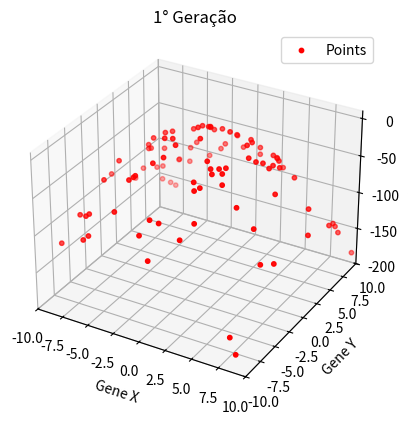

Write Python code to recreate this figure. (Note: this script raises an exception after producing the figure.)
import random
import numpy as np
import matplotlib.pyplot as plt

class individual:
    def __init__(self, x, y):
        self.real_x = x
        self.real_y = y
        self.bin_x = realToBinary(x)
        self.bin_y = realToBinary(y)
        self.fit = fitFunc(self.real_x, self.real_y)

class population:
    def __init__(self, pop_size, cross_rate, mutation_rate):
        self.pop_size = pop_size
        self.generation = 1
        self.mutation_rate = mutation_rate*100 # Para realizar operacoes com inteiros ao inves de float
        self.cross_rate = cross_rate*100       # Idem
        self.individuals = self.initFirstGen()
    
    def initFirstGen(self):
        pop = []
        for i in range(self.pop_size):
            pop.append(individual(random.randint(-10000, 10000)/1000, random.randint(-10000, 10000)/1000))
            #print(pop[i].real_x, pop[i].real_y, pop[i].fit)
        return pop
    
    def plotGraph(self):
        fig = plt.figure()
        ax = fig.add_subplot(111, projection='3d')

        x = []
        y = []
        z = []

        for individual in self.individuals:
            x.append(individual.real_x)
            y.append(individual.real_y)
        z = fitFunc(x, y)

        ax.scatter(x, y, z, color='red', s=10, label='Points')

        ax.set_xlabel('Gene X')
        ax.set_ylabel('Gene Y')
        ax.set_zlabel('Fitness')
        ax.set_xlim(-10, 10)
        ax.set_ylim(-10, 10)
        ax.set_zlim(-200, 10)
        title = str(self.generation)+"° Geração"
        ax.set_title(title)

        ax.legend()

        filename = "./graficos/gen"+str(self.generation)+".png"
        plt.savefig(filename)

    def cross(self, par_1_index, par_2_index):

        def bound_check(bin_gene):
            real_gene = binaryToReal(bin_gene)
            if real_gene >= -10 and real_gene <= 10:
                return True
            return False
        
        def mutation(original_gene, mut_rate):
            mut_gene = []
            for bit in original_gene:
                if random.randint(0, 100) < mut_rate:
                    if bit == "1":
                        mut_gene.append("0")
                    else:
                        mut_gene.append("1")
                else:
                    mut_gene.append(bit)
            mut_gene_bin = ''.join(mut_gene)
            bound_flag = bound_check(mut_gene_bin)
            if bound_flag:
                return mut_gene_bin
            else:
                return mut_gene_bin[0]+"10011100010000"

        par_1 = self.individuals[par_1_index]
        par_2 = self.individuals[par_2_index]

        if random.randint(0, 100) >= self.cross_rate: # Define se o cruzamento ocorre. Se nao, retorna os pais
            return par_1, par_2

        cut = random.randint(1, 13)
        par_1_bin_x = [par_1.bin_x[:cut], par_1.bin_x[cut:]]
        par_1_bin_y = [par_1.bin_y[:cut], par_1.bin_y[cut:]]
        par_2_bin_x = [par_2.bin_x[:cut], par_2.bin_x[cut:]]
        par_2_bin_y = [par_2.bin_y[:cut], par_2.bin_y[cut:]]
        child_1_bin = [par_1_bin_x[0]+par_2_bin_x[1], par_1_bin_y[0]+par_2_bin_y[1]]
        child_2_bin = [par_2_bin_x[0]+par_1_bin_x[1], par_2_bin_y[0]+par_1_bin_y[1]]
        print(child_1_bin)

        child_1_bin = [mutation(child_1_bin[0], self.mutation_rate), mutation(child_1_bin[1], self.mutation_rate)]
        child_2_bin = [mutation(child_2_bin[0], self.mutation_rate), mutation(child_2_bin[1], self.mutation_rate)]

        return child_1_bin, child_2_bin

    def tournament(self, sample_size):
        sample = random.sample(self.individuals, sample_size)
        print(sample)
    
    #def initNewGeneration(self):

            

def fitFunc(x, y):
    return -(np.power(x, 2) + np.power(y, 2)) + 4

def binaryToReal(binNum):
    signalBit = binNum[0]
    realNum = int(binNum[1:], 2)*0.001
    
    return -realNum if signalBit == '1' else realNum

def realToBinary(realNum):
    realNum = realNum*1000
    if realNum < 0:
        signalBit = '1'
    else:
        signalBit = '0'

    binaryNum = bin(int(abs(realNum)))
    binaryNum = binaryNum[2:]
    binaryNum = "0"*(14-len(binaryNum))+binaryNum

    return signalBit+binaryNum

a = population(100, 1, 0.05)
a.plotGraph()
